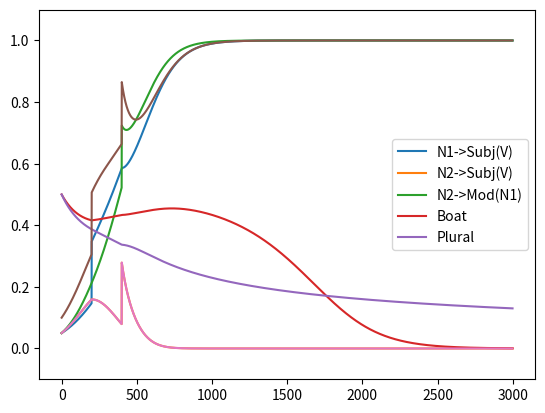

Reproduce this figure in Python.
# -*- coding: utf-8 -*-
"""
Created on Thu Jun 15 15:32:27 2017

@author: garrettsmith
"""

# Trying out simple treelet dynamics
# Goal: model Barker et al. (2001)'s Experiment 2 results:
# #pl verbs with/ 'canoe by sailboats' > 'canoe by cabins' due to semantic
# similarity between 'canoe' and 'sailboats.'

import numpy as np
import matplotlib.pyplot as plt

# Defining for later
def cos_sim(v1, v2):
    return (v1 @ v2) / (np.linalg.norm(v1) * np.linalg.norm(v2))

# Basics
nlinks = 3
nfeatures = 2
link_names = ['N1->Subj(V)', 'N2->Subj(V)', 'N2->Mod(N1)']
feat_names = ['Boat', 'Plural']

# Setting up integration
tau = 0.01
ntsteps = 3000
#tvec = np.arange(0, ntsteps, dtype=int)

# Setting up link variables
# Order is N1-V, N2-V, N2-ModN1
k = 1.5
x = np.zeros((ntsteps, nlinks))
x[0,] = np.array([0.05]*3)
Wx = np.array([[1, k, 0],
              [k, 1, k],
              [0, k, 1]])

# Setting up feature vectors
fv = np.zeros((ntsteps, nfeatures))
#fv[0,] = np.random.uniform(0.47, 0.53, size=2)
fv[0,] = np.array([0.5]*2)
fn1 = np.array([1, 0])
fn2 = np.array([1, 1])
fn2n1 = cos_sim(fn2, np.array([0.1]*2))

# Noise
noise_mag = 0.
x_noise = np.random.normal(0, noise_mag, size=x.shape)
fv_noise = np.random.normal(0, noise_mag, size=fv.shape)
#fv_noise = np.zeros(fv.shape)

ipt = np.zeros((ntsteps-1, nfeatures))

for t in range(1, ntsteps):
    prev_x = x[t-1,]
    prev_fv = fv[t-1,]
    m = [cos_sim(fn1, prev_fv), cos_sim(fn2, prev_fv), fn2n1]
    next_x = prev_x + tau * (m * prev_x * (1 - Wx @ prev_x) + x_noise[t-1,])
    x[t,] = np.clip(next_x, -0.01, 1.01)
    if t == 200:
        x[t,0] += 0.2
    if t == 400:
        x[t,1:] += 0.2
    # Here is the problem: something about this is not right...
    # Boat feat should always go to 1...
    ipt[t-1] = (prev_x[0]*fn1 + prev_x[1]*fn2) #/ (prev_x[0] + prev_x[1])
    next_fv = prev_fv + tau * (prev_fv * 
      (ipt[t-1] - prev_fv) * (prev_fv - ipt[t-1]/2.) + fv_noise[t-1,])
#    next_fv = prev_fv + tau * ((2*ipt[t-1] - 1) * prev_fv * (1 - prev_fv) 
#      + fv_noise[t-1,])
    fv[t,] = np.clip(next_fv, -0.01, 1.01)
    
    
# Plotting trajectory
for traj in range(x.shape[1]):
    plt.plot(x[:,traj], label=link_names[traj])
plt.legend()
plt.ylim(-0.1, 1.1)
plt.show()

for feat in range(fv.shape[1]):
    plt.plot(fv[:,feat], label=feat_names[feat])
plt.legend()
plt.ylim(-0.1, 1.1)
plt.show()

plt.plot(ipt)
